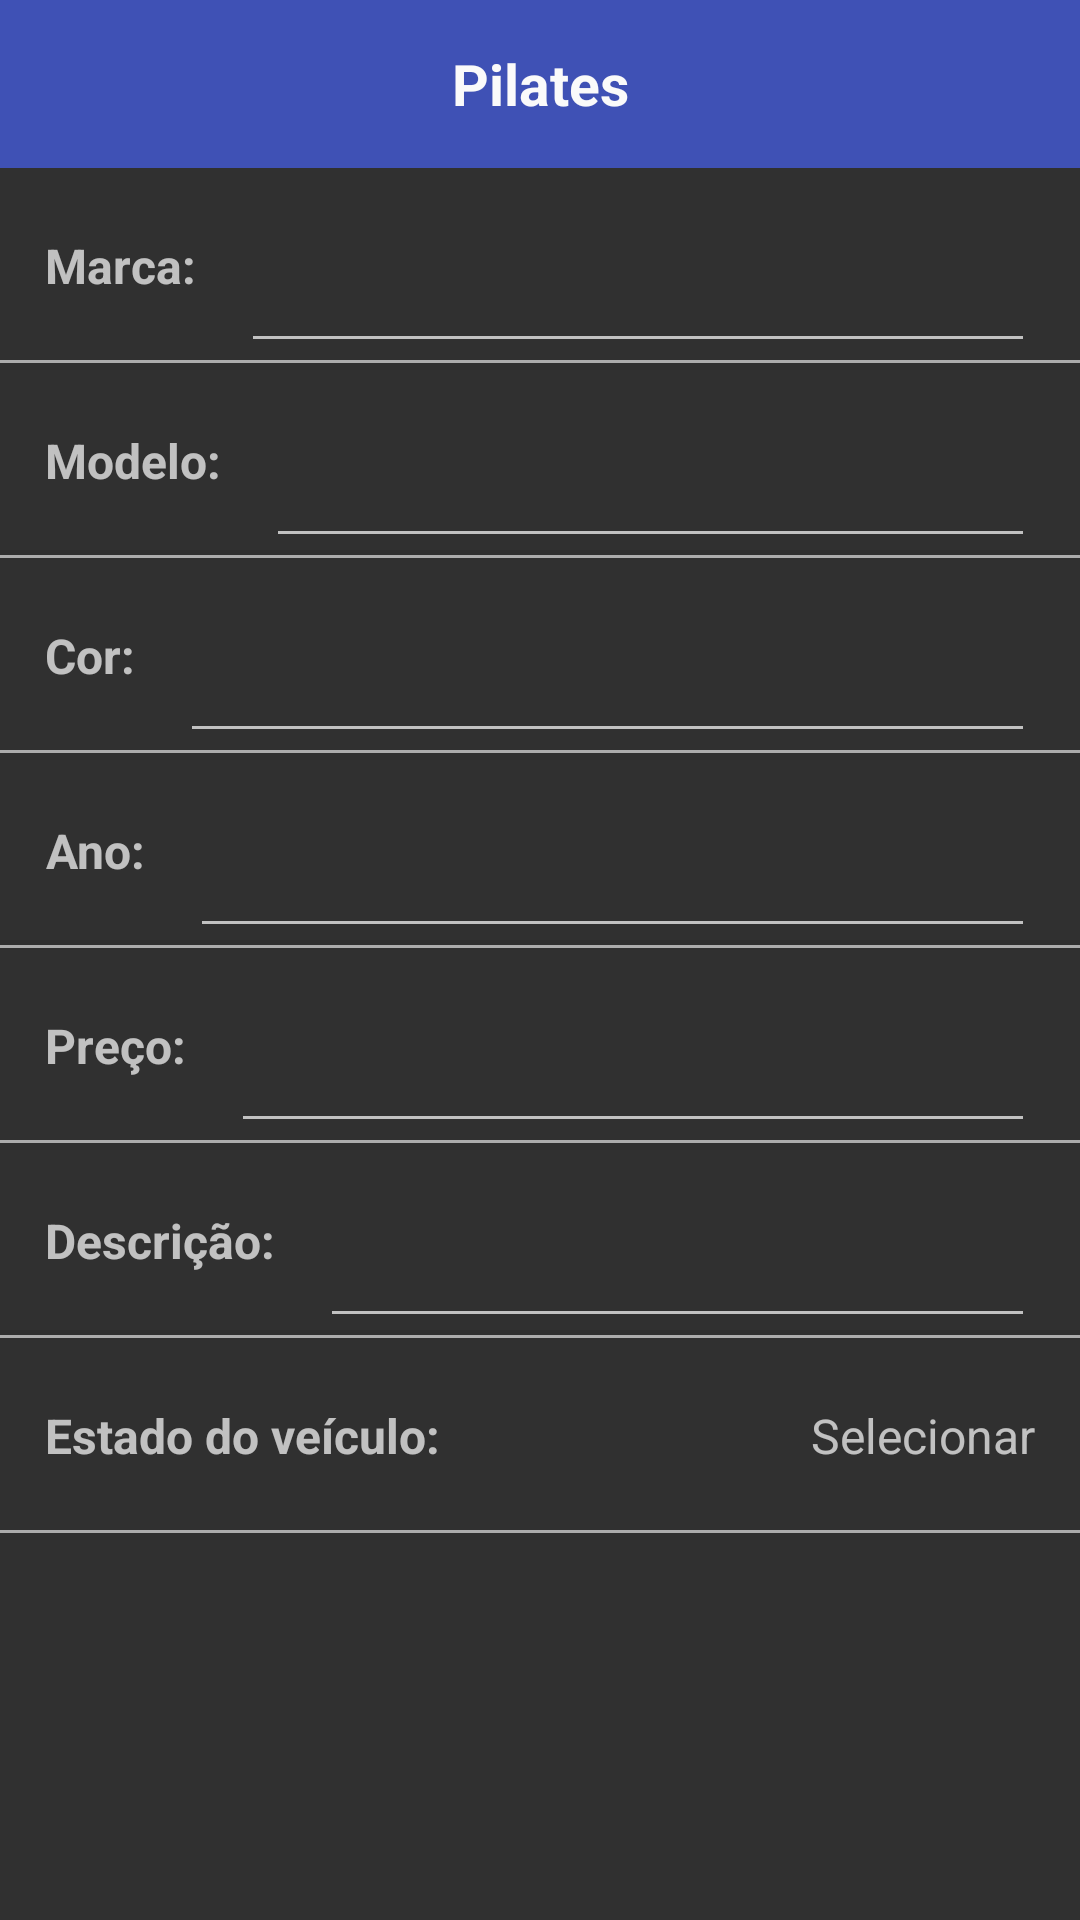

Android layout source for this screen:
<!-- AndroidManifest.xml: application theme Theme.AppCompat.NoActionBar -->
<!-- res/layout/activity_add_veiculo.xml -->
<?xml version="1.0" encoding="utf-8"?>
<RelativeLayout xmlns:android="http://schemas.android.com/apk/res/android"
    xmlns:tools="http://schemas.android.com/tools"
    android:layout_width="match_parent"
    android:layout_height="match_parent"
    tools:context="io.github.nanangrustianto.pilates.AddVeiculo">

    <RelativeLayout
        android:id="@+id/bar"
        android:layout_width="match_parent"
        android:layout_height="56dp"
        android:background="@color/colorPrimary">

        <TextView
            android:layout_width="match_parent"
            android:layout_height="match_parent"
            android:gravity="center"
            android:textSize="19dp"
            android:textStyle="bold"
            android:textColor="#FAFAFA"
            android:text="@string/app_name" />

        <RelativeLayout
            android:id="@+id/btncadastrar"
            android:layout_width="64dp"
            android:layout_height="match_parent"
            android:layout_alignParentEnd="true"
            android:background="?android:selectableItemBackground"
            >
            <ImageView
                android:layout_width="match_parent"
                android:layout_height="match_parent"
                android:src="@drawable/ic_done_black_48px"
                android:tint="#FAFAFA"
                android:layout_margin="10dp"
                />


        </RelativeLayout>


    </RelativeLayout>

    <ScrollView
        android:layout_below="@id/bar"
        android:layout_width="match_parent"
        android:layout_height="match_parent">

        <RelativeLayout
            android:id="@+id/VeiculoDetalheContainer"
            android:layout_width="match_parent"
            android:layout_height="wrap_content">

            <RelativeLayout
                android:id="@+id/rlMarca"
                android:layout_width="match_parent"
                android:layout_height="65dp">
                <TextView
                    android:layout_width="wrap_content"
                    android:text="Marca:"
                    android:textSize="16dp"
                    android:gravity="center"
                    android:textStyle="bold"
                    android:layout_margin="15dp"
                    android:layout_height="match_parent"
                    android:id="@+id/textView" />

                <EditText
                    android:maxLength="40"
                    android:id="@+id/etmarca"
                    android:layout_width="wrap_content"
                    android:layout_height="match_parent"
                    android:layout_alignParentEnd="true"
                    android:layout_marginEnd="15dp"
                    android:layout_toEndOf="@+id/textView"
                    android:gravity="center|end"
                    android:textSize="16dp" />
                <View
                    android:layout_width="match_parent"
                    android:layout_height="1dp"
                    android:layout_alignParentBottom="true"
                    android:background="#ACACAC" />

            </RelativeLayout>
            <RelativeLayout
                android:layout_below="@id/rlMarca"
                android:id="@+id/rlModelo"
                android:layout_width="match_parent"
                android:layout_height="65dp">
                <TextView
                    android:id="@+id/textView2"
                    android:layout_width="wrap_content"
                    android:text="Modelo:"
                    android:textSize="16dp"
                    android:gravity="center"
                    android:textStyle="bold"
                    android:layout_margin="15dp"
                    android:layout_height="match_parent" />
                <EditText
                    android:maxLength="50"
                    android:id="@+id/etmodelo"
                    android:layout_width="wrap_content"
                    android:layout_height="match_parent"
                    android:layout_alignParentEnd="true"
                    android:layout_marginEnd="15dp"
                    android:layout_toEndOf="@+id/textView2"
                    android:gravity="center|end"
                    android:textSize="16dp" />
                <View
                    android:layout_width="match_parent"
                    android:layout_height="1dp"
                    android:layout_alignParentBottom="true"
                    android:background="#ACACAC" />

            </RelativeLayout>
            <RelativeLayout
                android:id="@+id/rlCor"
                android:layout_below="@id/rlModelo"
                android:layout_width="match_parent"
                android:layout_height="65dp">
                <TextView
                    android:id="@+id/textView3"
                    android:layout_width="wrap_content"
                    android:text="Cor:"
                    android:textSize="16dp"
                    android:gravity="center"
                    android:textStyle="bold"
                    android:layout_margin="15dp"
                    android:layout_height="match_parent" />
                <EditText
                    android:id="@+id/etcor"
                    android:maxLength="30"
                    android:layout_width="wrap_content"
                    android:layout_height="match_parent"
                    android:layout_alignParentEnd="true"
                    android:layout_marginEnd="15dp"
                    android:layout_toEndOf="@+id/textView3"
                    android:gravity="center|end"
                    android:textSize="16dp" />
                <View
                    android:layout_width="match_parent"
                    android:layout_height="1dp"
                    android:layout_alignParentBottom="true"
                    android:background="#ACACAC" />

            </RelativeLayout>
            <RelativeLayout
                android:id="@+id/rlAno"
                android:layout_below="@id/rlCor"
                android:layout_width="match_parent"
                android:layout_height="65dp">
                <TextView
                    android:id="@+id/textView4"
                    android:layout_width="wrap_content"
                    android:text="Ano:"
                    android:textSize="16dp"
                    android:gravity="center"
                    android:textStyle="bold"
                    android:layout_margin="15dp"
                    android:layout_height="match_parent" />
                <EditText
                    android:maxLength="4"
                    android:id="@+id/etano"
                    android:inputType="number"
                    android:digits="0123456789"
                    android:layout_width="wrap_content"
                    android:layout_height="match_parent"
                    android:layout_alignParentEnd="true"
                    android:layout_marginEnd="15dp"
                    android:layout_toEndOf="@+id/textView4"
                    android:gravity="center|end"
                    android:textSize="16dp" />
                <View
                    android:layout_width="match_parent"
                    android:layout_height="1dp"
                    android:layout_alignParentBottom="true"
                    android:background="#ACACAC" />

            </RelativeLayout>
            <RelativeLayout
                android:id="@+id/rlPreco"
                android:layout_below="@id/rlAno"
                android:layout_width="match_parent"
                android:layout_height="65dp">
                <TextView
                    android:id="@+id/textView5"
                    android:layout_width="wrap_content"
                    android:text="Preço:"
                    android:textSize="16dp"
                    android:gravity="center"
                    android:textStyle="bold"
                    android:layout_margin="15dp"
                    android:layout_height="match_parent" />
                <EditText
                    android:maxLength="50"
                    android:digits="0123456789"
                    android:inputType="number"
                    android:id="@+id/etpreco"
                    android:layout_width="wrap_content"
                    android:layout_height="match_parent"
                    android:layout_alignParentEnd="true"
                    android:layout_marginEnd="15dp"
                    android:layout_toEndOf="@+id/textView5"
                    android:gravity="center|end"
                    android:textSize="16dp" />
                <View
                    android:layout_width="match_parent"
                    android:layout_height="1dp"
                    android:layout_alignParentBottom="true"
                    android:background="#ACACAC" />

            </RelativeLayout>
            <RelativeLayout
                android:id="@+id/rlDescricao"
                android:layout_below="@id/rlPreco"
                android:layout_width="match_parent"
                android:layout_height="65dp">
                <TextView
                    android:id="@+id/textView6"
                    android:layout_width="wrap_content"
                    android:text="Descrição:"
                    android:textSize="16dp"
                    android:gravity="center"
                    android:textStyle="bold"
                    android:layout_margin="15dp"
                    android:layout_height="match_parent" />
                <EditText
                    android:maxLength="150"
                    android:id="@+id/etdescricao"
                    android:layout_width="wrap_content"
                    android:layout_height="match_parent"
                    android:layout_alignParentEnd="true"
                    android:layout_marginEnd="15dp"
                    android:layout_toEndOf="@+id/textView6"
                    android:gravity="center|end"
                    android:textSize="16dp" />
                <View
                    android:layout_width="match_parent"
                    android:layout_height="1dp"
                    android:layout_alignParentBottom="true"
                    android:background="#ACACAC" />

            </RelativeLayout>
            <RelativeLayout
                android:id="@+id/rlEhnovo"
                android:layout_below="@id/rlDescricao"
                android:layout_width="match_parent"
                android:background="?android:selectableItemBackground"
                android:layout_height="65dp">
                <TextView
                    android:layout_width="wrap_content"
                    android:text="Estado do veículo:"
                    android:textSize="16dp"
                    android:gravity="center"
                    android:textStyle="bold"
                    android:layout_marginStart="15dp"
                    android:layout_height="match_parent" />
                <TextView
                    android:id="@+id/txtehnovo"
                    android:layout_width="wrap_content"
                    android:layout_height="match_parent"
                    android:text="Selecionar"
                    android:textSize="16dp"
                    android:layout_marginEnd="15dp"
                    android:gravity="center"
                    android:layout_alignParentEnd="true"/>
                <View
                    android:layout_width="match_parent"
                    android:layout_height="1dp"
                    android:layout_alignParentBottom="true"
                    android:background="#ACACAC" />

            </RelativeLayout>


        </RelativeLayout>

    </ScrollView>



</RelativeLayout>
<!-- resources referenced by this layout -->
<resources>
  <color name="colorPrimary">#3F51B5</color>
  <string name="app_name">Pilates</string>
</resources>
